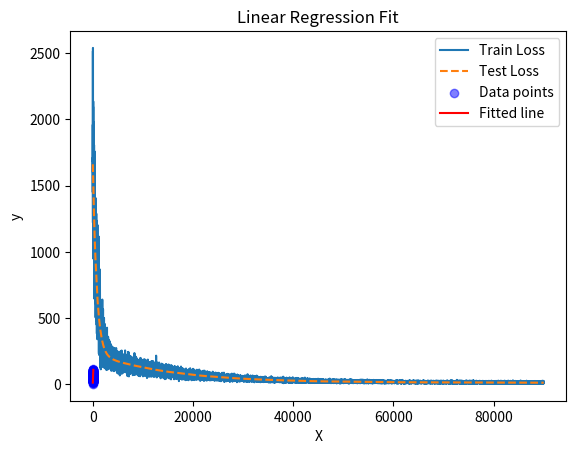

Write the Python code that produced this figure.
import numpy as np
import matplotlib.pyplot as plt
import time

class LinearRegression:
    def __init__(self, n_iter=200, lr=1e-3, batch_size=32):
        self.n_iter = n_iter
        self.lr = lr
        self.batch_size = batch_size
        self.W = None
        self.train_loss = []
        self.test_loss = []
    
    def preprocess_data_X(self, X):
        # add bias term to X
        m, n = X.shape
        X_ = np.empty([m, n + 1])
        X_[:, 0] = 1
        X_[:, 1:] = X
        return X_

    def predict(self, X):
        # predict y
        # X = self.preprocess_data_X(X)
        return X @ self.W
    
    def min_max_normalization(self, x):
        # normalize the data by min-max normalization
        _min = np.min(x, axis=0)
        _max = np.max(x, axis=0)
        _range = _max - _min
        normalized = (x - _min) / _range
        return normalized, _min, _max

    def mean_normalization(self, x):
        # normalize the data by mean normalization
        mu = np.mean(x, axis=0)
        sigma = np.std(x, axis=0)
        normalized = (x - mu) / sigma
        return normalized, mu, sigma
    
    def normalize(self, x, method=None):
        # normalize the data
        if method =='min_max':
            return self.min_max_normalization(x)
        elif method =='mean':
            return self.mean_normalization(x)
        else:
            return x, None, None
    
    def inverse_min_max_weight(self, W, _min, _max):
        # inverse min-max normalization
        W[:1] -= W[1:] * _min / (_max - _min)
        W[1:] /= (_max - _min)
        return W

    def inverse_mean_weight(self, W, mu, sigma):
        # inverse mean normalization
        W[:1] -= W[1:] * mu / sigma
        W[1:] /= sigma
        return W
    
    def random_split(self, x, y, test_size=0.1, random_state=None):
        # shuffle the data
        if random_state is not None:
            np.random.seed(random_state)
        indices = np.arange(len(x))
        np.random.shuffle(indices)
        # split the data
        split_index = int(len(x) * (1-test_size))
        train_indices, test_indices = indices[:split_index], indices[split_index:]
        xtrain, ytrain = x[train_indices], y[train_indices]
        xtest, ytest = x[test_indices], y[test_indices]
        return xtrain, ytrain, xtest, ytest
    
    def plot_loss(self):
        # plot loss
        plt.plot(self.train_loss, label='Train Loss')
        plt.plot(self.test_loss, label='Test Loss', linestyle='--')
        # set title and labels
        plt.title("Loss over iterations")
        plt.xlabel("Iteration")
        plt.ylabel("Loss")
        plt.legend()
        plt.grid()
        plt.savefig('loss.png')
        plt.show()

    def calculate_loss(self, y, y_pred):
        # MSE loss
        N = y.size
        return np.sum((y_pred - y) ** 2) / (2 * N)

    def gradient(self, X, y, y_pred):
        # gradient
        return (X.T @ (y_pred - y)) / y.size
    
    def train_BGD(self, X_train, y_train, X_test, y_test):
        # BGD
        self.W = 10*np.random.rand(X_train.shape[1] + 1)
        X_train, X_test = self.preprocess_data_X(X_train), self.preprocess_data_X(X_test)
        for _ in range(self.n_iter):
            # compute loss
            y_pred = self.predict(X_train)
            train_loss = self.calculate_loss(y_train, y_pred)
            self.train_loss.append(train_loss)
            y_pred_test = self.predict(X_test)
            test_loss = self.calculate_loss(y_test, y_pred_test)
            self.test_loss.append(test_loss)
            # gradient descent
            self.W -= self.lr * self.gradient(X_train, y_train, y_pred)

    def train_SGD(self, X_train, y_train, X_test, y_test):
        # SGD
        self.W = 10*np.random.rand(X_train.shape[1] + 1)
        X_train, X_test = self.preprocess_data_X(X_train), self.preprocess_data_X(X_test)
        N = y_train.size
        for _ in range(self.n_iter):
            # shuffle the data
            indices = np.random.permutation(N)
            for i in indices:
                x_i = X_train[i:i+1]
                y_i = y_train[i:i+1]
                # compute loss
                y_pred = self.predict(x_i)
                train_loss = self.calculate_loss(y_i, y_pred)
                self.train_loss.append(train_loss)
                y_pred_test = self.predict(X_test)
                test_loss = self.calculate_loss(y_test, y_pred_test)
                self.test_loss.append(test_loss)
                # compute gradient
                grad = self.gradient(x_i, y_i, y_pred)
                self.W -= self.lr * grad


    def train_MBGD(self, X_train, y_train, X_test, y_test):
        # MBGD
        self.W = 10*np.random.rand(X_train.shape[1] + 1)
        X_train, X_test = self.preprocess_data_X(X_train), self.preprocess_data_X(X_test)
        N = y_train.size
        for _ in range(self.n_iter):
            # shuffle the data
            indices = np.random.permutation(N)
            for start in range(0, N, self.batch_size):
                end = min(start + self.batch_size, N)  # not out of range
                # get batch data
                batch_indices = indices[start:end]
                X_batch = X_train[batch_indices]
                y_batch = y_train[batch_indices]
                # predict and compute loss
                y_pred = self.predict(X_batch)
                train_loss = self.calculate_loss(y_batch, y_pred)
                self.train_loss.append(train_loss)
                y_pred_test = self.predict(X_test)
                test_loss = self.calculate_loss(y_test, y_pred_test)
                self.test_loss.append(test_loss)
                # compute gradient
                grad = self.gradient(X_batch, y_batch, y_pred)
                self.W -= self.lr * grad

    def train(self, X_train, y_train, X_test, y_test, method='BGD'):
        if method == 'BGD':
            self.train_BGD(X_train, y_train, X_test, y_test)
        elif method == 'SGD':
            self.train_SGD(X_train, y_train, X_test, y_test)
        elif method == 'MBGD':
            self.train_MBGD(X_train, y_train, X_test, y_test)
        else:
            raise ValueError("Invalid method. Choose from 'BGD', 'SGD', or 'MBGD'.")
        
    def plot_fit(self, X, y):
        # plot the input data
        plt.scatter(X, y, label='Data points', color='blue', alpha=0.5)
        # plot the fitted line
        y_fit = self.predict(self.preprocess_data_X(X))
        plt.plot(X, y_fit, label='Fitted line', color='red')
        # set title and labels
        plt.title("Linear Regression Fit")
        plt.xlabel("X")
        plt.ylabel("y")
        plt.legend()
        plt.grid()
        plt.savefig('fit.png')
        plt.show()

if __name__ == "__main__":
    # record the time
    start_time = time.time()
    
    # generate data
    X = np.arange(100).reshape(100,1)
    a, b = 1, 10
    y = a * X + b + np.random.normal(0, 5, size=X.shape)
    y = y.reshape(-1)
    
    # set parameters
    n_iter, lr = 30000, 5e-4
    model = LinearRegression(n_iter=n_iter, lr=lr)
    
    # normalize the data
    method = 'min_max'
    X_normalized, param1, param2 = model.normalize(X, method=method)

    # split the data
    X_train, y_train, X_test, y_test = model.random_split(X_normalized, y, test_size=0.2)

    # train the model
    model.train(X_train, y_train, X_test, y_test, method='MBGD')
    model.plot_loss()
    end_time = time.time()

    # compute loss
    train_loss = model.calculate_loss(y_train, model.predict(model.preprocess_data_X(X_train)))
    test_loss = model.calculate_loss(y_test, model.predict(model.preprocess_data_X(X_test)))
    
    # inverse normalization
    if method == 'min_max':
        W_original = model.inverse_min_max_weight(model.W, param1, param2)
    elif method == 'mean':
        W_original = model.inverse_mean_weight(model.W, param1, param2)
    else:
        W_original = model.W
    
    # output the result
    model.plot_fit(X, y)
    print(f'n of iteration: {n_iter}, loss rate: {lr}')
    print(f'Learned weights: {W_original}, Training loss: {train_loss}, Testing loss: {test_loss}')
    print(f'Time: {end_time - start_time}s')
    